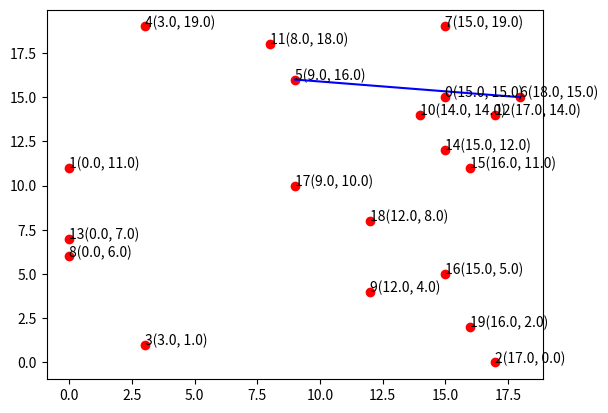

Write the Python code that produced this figure.
import random
import matplotlib.pyplot as plt
import math
import numpy as np


class Point:
    def __init__(self, x, y):
        self.x = x
        self.y = y

    def cal_dis_2(self, ap):
        return pow(self.x - ap.x, 2) + pow(self.y - ap.y, 2)

    def cal_tan_angle(self, ap):
        try:
            if ap.x == self.x:
                return float("inf")
            return math.tan((ap.y - self.y) / (ap.x - self.x))
        except ZeroDivisionError:
            print(1)


class PointInfo:
    def __init__(self, num, points):
        self.num = num
        self.points = points
        self.dis_info = {}
        self.tan_info = {}
        for i in range(num):
            a, b = self.__add_info(self.points[i])
            self.dis_info[self.points[i]] = a
            self.tan_info[self.points[i]] = b

    def __add_info(self, p):
        dis_info = {}
        tan_info = {}
        for i in range(self.num):
            if p != self.points[i]:
                dis_info[self.points[i]] = p.cal_dis_2(self.points[i])
                tan_info[self.points[i]] = p.cal_tan_angle(self.points[i])
        return dis_info, tan_info

    def show_info(self):
        for i in range(num):
            dis = self.dis_info[final_points[i]]
            tan = self.tan_info[final_points[i]]
            print("(%d, %d)" % (final_points[i].x, final_points[i].y))
            for a in dis.keys():
                print("(%d, %d)" % (a.x, a.y), dis[a], end=' ')
                # print(b, tan[b])
            print()
            for b in tan.keys():
                print("(%d, %d)" % (b.x, b.y), tan[b], end=' ')
                # print(b, tan[b])
            print()
    def show_info(self, p):
        dis = self.dis_info[final_points[i]]
        tan = self.tan_info[final_points[i]]
        print("(%d, %d)" % (final_points[i].x, final_points[i].y))
        for a in dis.keys():
            print("[(%d, %d)" % (a.x, a.y), str(dis[a]) + ']', end=' ')
            # print(b, tan[b])
        print()
        for b in tan.keys():
            print("[(%d, %d)" % (b.x, b.y), "%.2f" % tan[b] + ']', end=' ')
            # print(b, tan[b])
        print()

num = 20
final_points = []
for i in range(num):
    final_points.append(Point(random.randrange(num), random.randrange(num)))
    plt.plot(final_points[i].x, final_points[i].y, 'ro')
    # final_points.append([nx[i], ny[i]])

for i in range(num):
    plt.annotate("%d(%.1f, %.1f)" % (i, final_points[i].x, final_points[i].y),
                 xy=(final_points[i].x, final_points[i].y))

p1 = final_points[5]
p2 = final_points[6]
'''x = np.linspace(p1.x, p2.x, 10)
y = (p1.cal_tan_angle(p2)) * (x - p1.x) + p1.x
plt.plot(x, y, 'o')'''
plt.plot([p1.x, p2.x], [p1.y, p2.y], color='b')
# plt.scatter([p1.x, p1.y], [p2.x, p2.y], color='b')
p_i = PointInfo(num, final_points)
for i in range(num):
    p_i.show_info(final_points[i])
plt.show()
print(p1.cal_tan_angle(p2))
